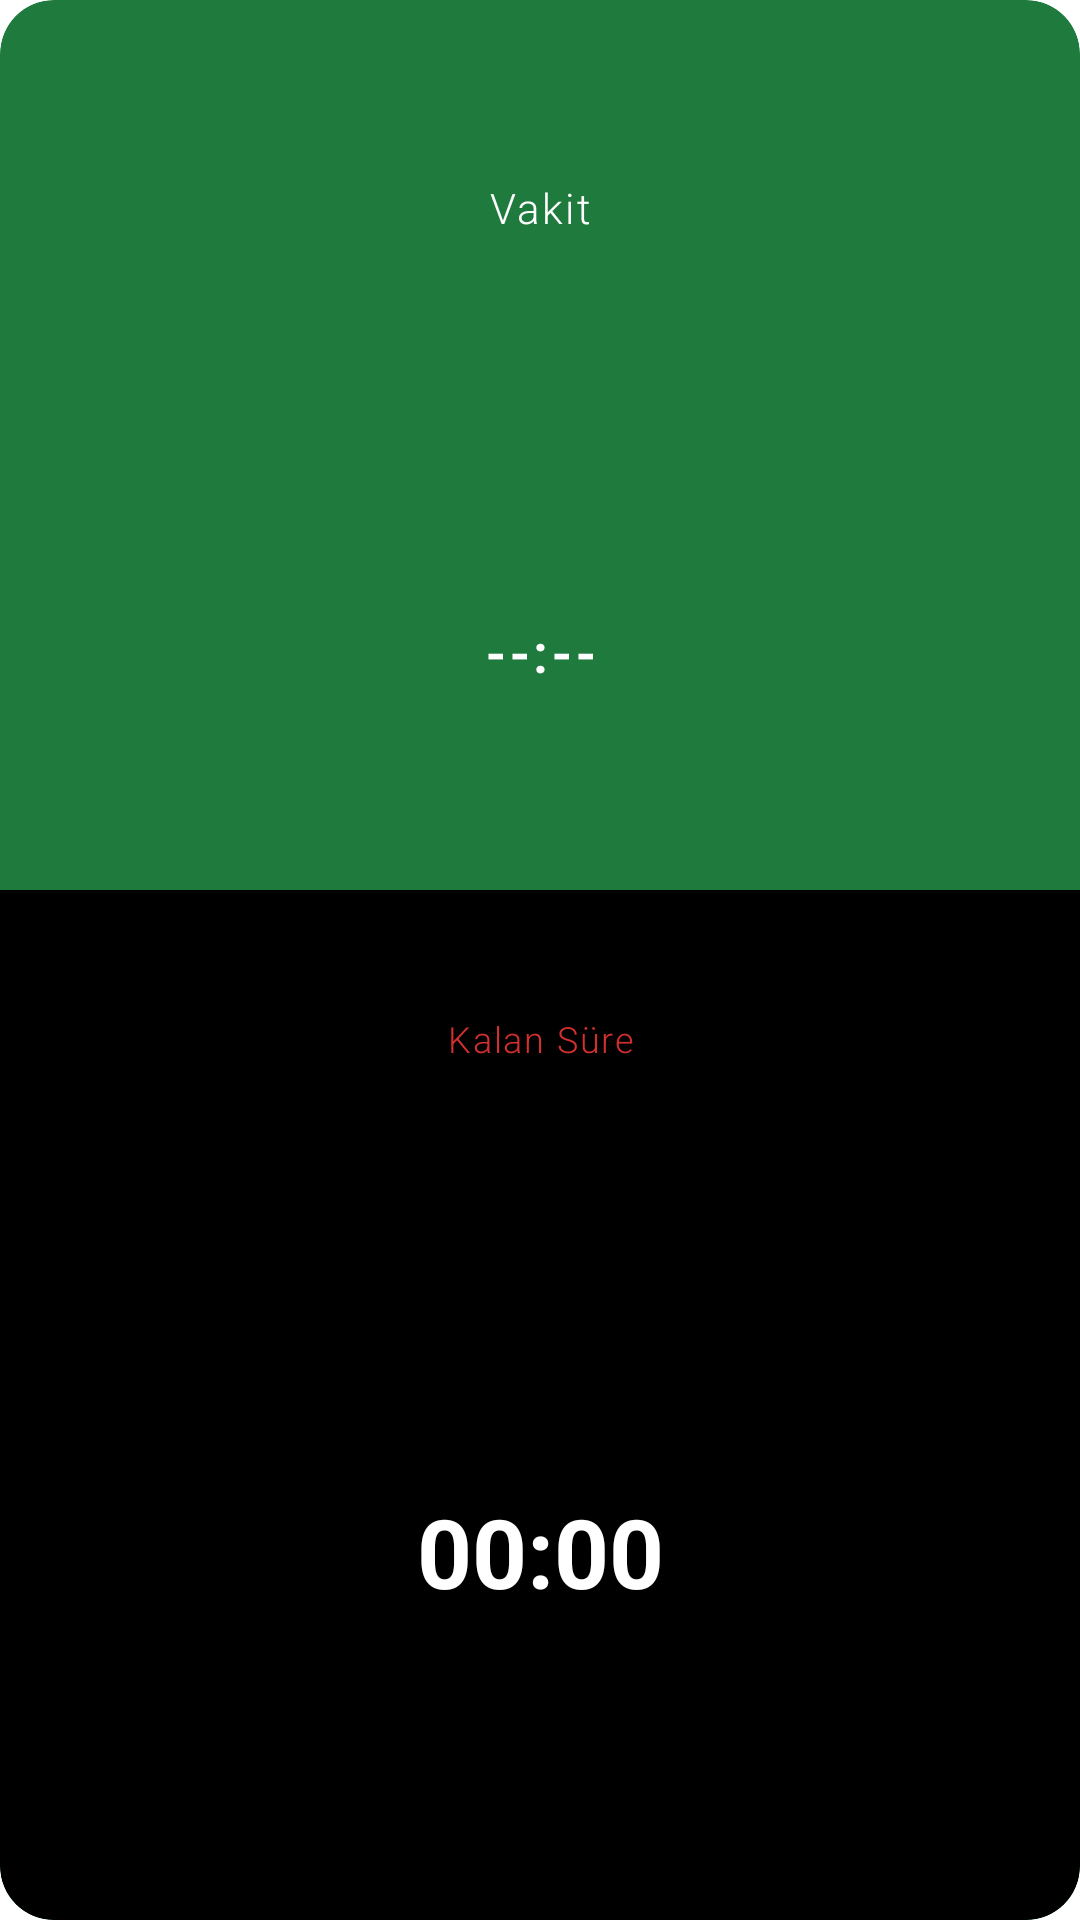

Here is an Android app screen rendered from its layout file. Give the layout XML and the strings, colors and styles it references.
<!-- AndroidManifest.xml: fallback theme Theme.MaterialComponents.DayNight.NoActionBar -->
<!-- res/layout/prayer_time_widget.xml -->
<LinearLayout xmlns:android="http://schemas.android.com/apk/res/android"
    android:id="@+id/prayer_widget_root"
    android:layout_width="match_parent"
    android:layout_height="match_parent"
    android:background="@drawable/prayer_widget_background"
    android:clipToOutline="true"
    android:gravity="center"
    android:orientation="vertical">

    <TextView
        android:id="@+id/prayer_widget_label"
        android:layout_width="match_parent"
        android:layout_height="0dp"
        android:layout_weight="1.0"
        android:autoSizeMaxTextSize="14sp"
        android:autoSizeMinTextSize="8sp"
        android:autoSizeStepGranularity="1sp"
        android:autoSizeTextType="uniform"
        android:fontFamily="sans-serif-light"
        android:gravity="center"
        android:includeFontPadding="false"
        android:letterSpacing="0.05"
        android:maxLines="1"
        android:text="Vakit"
        android:textColor="#FFFFFF"
        android:textSize="14sp" />

    <TextView
        android:id="@+id/prayer_widget_time"
        android:layout_width="match_parent"
        android:layout_height="0dp"
        android:layout_weight="1.12"
        android:autoSizeMaxTextSize="18sp"
        android:autoSizeMinTextSize="11sp"
        android:autoSizeStepGranularity="1sp"
        android:autoSizeTextType="uniform"
        android:fontFamily="sans-serif-light"
        android:gravity="center"
        android:includeFontPadding="false"
        android:letterSpacing="0.07"
        android:maxLines="1"
        android:text="--:--"
        android:textColor="#FFFFFF"
        android:textSize="18sp"
        android:textStyle="bold" />

    <LinearLayout
        android:layout_width="match_parent"
        android:layout_height="0dp"
        android:layout_weight="2.45"
        android:background="@drawable/prayer_widget_countdown_bottom"
        android:orientation="vertical">

        <FrameLayout
            android:layout_width="match_parent"
            android:layout_height="0dp"
            android:layout_weight="0.72"
            android:background="@drawable/prayer_widget_remaining_band">

            <TextView
                android:id="@+id/prayer_widget_remaining_label"
                android:layout_width="match_parent"
                android:layout_height="match_parent"
                android:autoSizeMaxTextSize="12sp"
                android:autoSizeMinTextSize="7sp"
                android:autoSizeStepGranularity="1sp"
                android:autoSizeTextType="uniform"
                android:fontFamily="sans-serif-light"
                android:gravity="center"
                android:includeFontPadding="false"
                android:letterSpacing="0.05"
                android:maxLines="1"
                android:text="Kalan Süre"
                android:textColor="#D32F2F"
                android:textSize="12sp" />
        </FrameLayout>

        <Chronometer
            android:id="@+id/prayer_widget_countdown"
            android:layout_width="match_parent"
            android:layout_height="0dp"
            android:layout_weight="1.73"
            android:autoSizeMaxTextSize="32sp"
            android:autoSizeMinTextSize="12sp"
            android:autoSizeStepGranularity="1sp"
            android:autoSizeTextType="uniform"
            android:gravity="center"
            android:includeFontPadding="false"
            android:maxLines="1"
            android:text="00:00:00"
            android:textColor="#FFFFFF"
            android:textSize="32sp"
            android:textStyle="bold" />
    </LinearLayout>
</LinearLayout>
<!-- resources referenced by this layout -->
<resources>
  <!-- drawable prayer_widget_background (drawable) -->
  <shape xmlns:android="http://schemas.android.com/apk/res/android">
      <solid android:color="#1F7A3E" />
      <corners android:radius="18dp" />
  </shape>
  <!-- drawable prayer_widget_countdown_bottom (drawable) -->
  <shape xmlns:android="http://schemas.android.com/apk/res/android">
      <solid android:color="#000000" />
      <corners
          android:bottomLeftRadius="18dp"
          android:bottomRightRadius="18dp" />
  </shape>
</resources>
